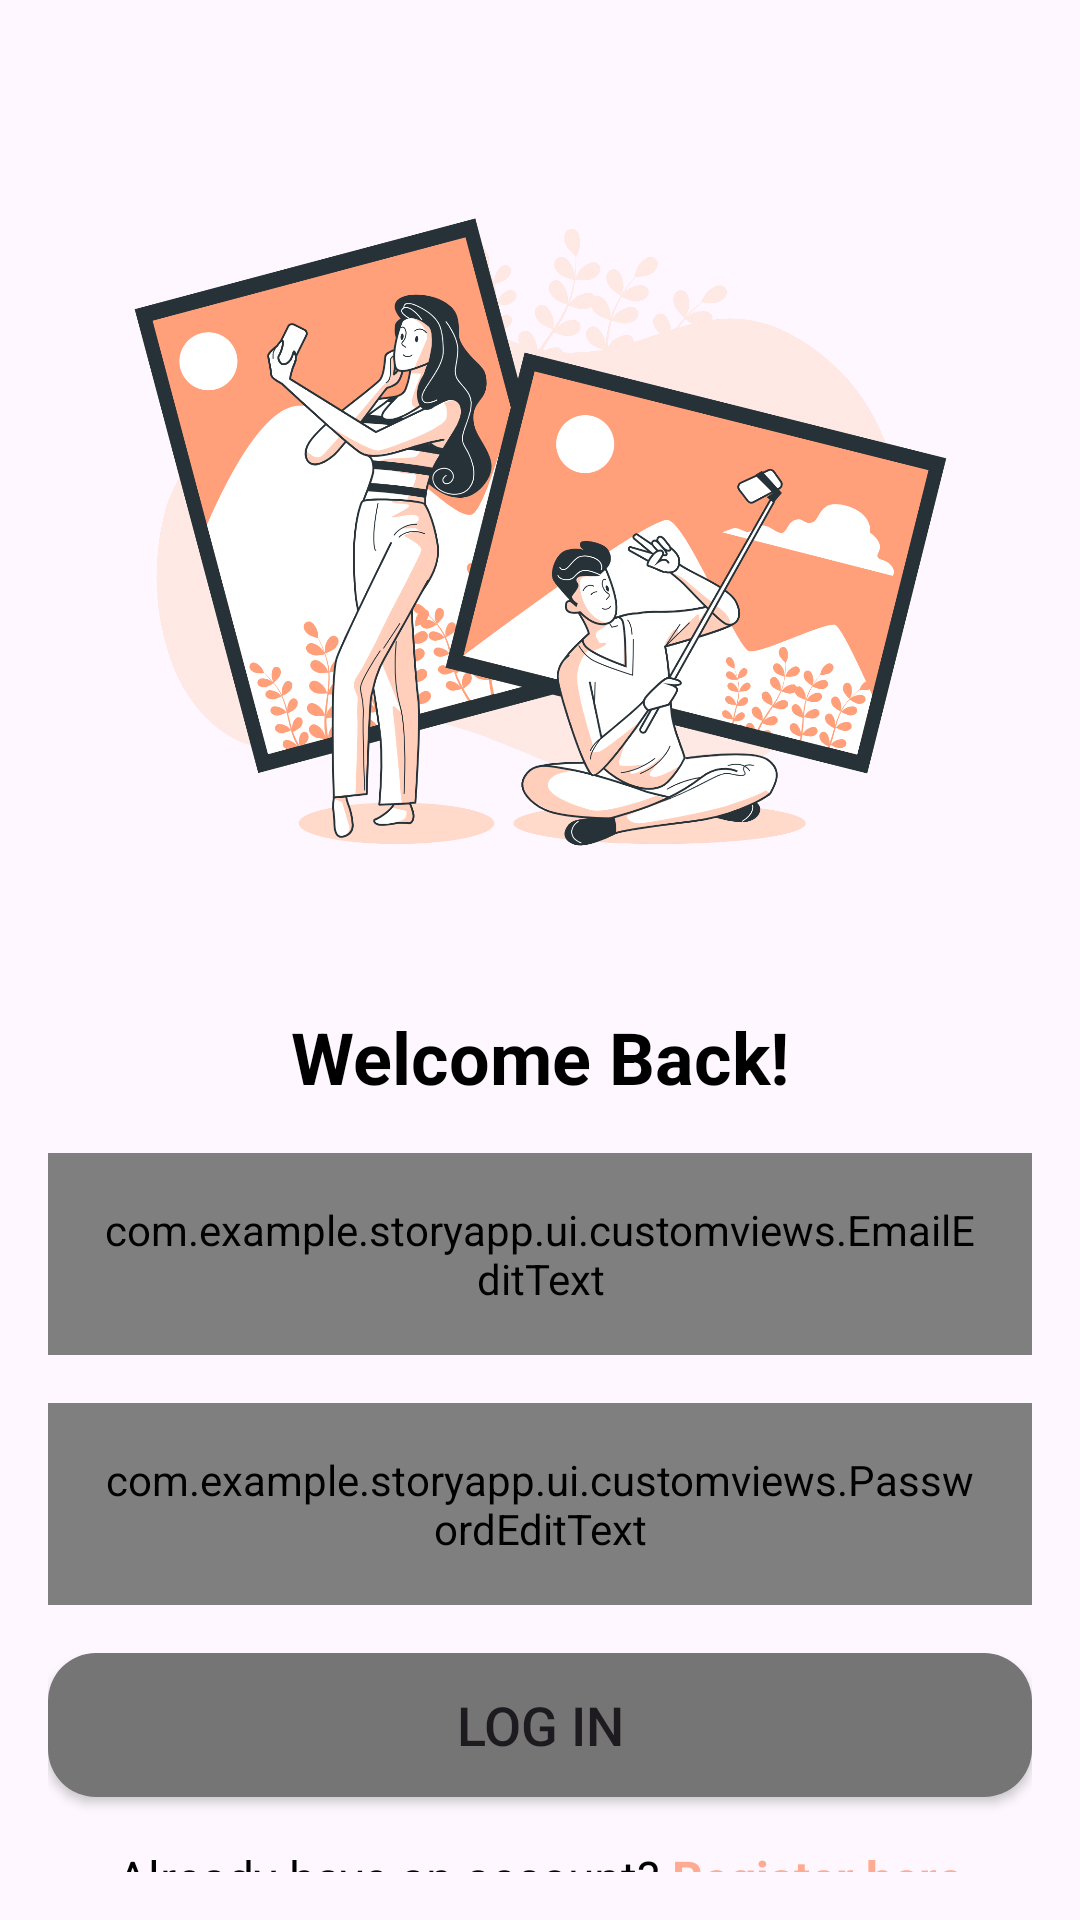

Reconstruct the res/layout file that produces this screen, plus the resources it refers to.
<!-- AndroidManifest.xml: application theme Theme.StoryApp -->
<!-- res/layout/activity_login.xml -->
<?xml version="1.0" encoding="utf-8"?>
<LinearLayout xmlns:android="http://schemas.android.com/apk/res/android"
    xmlns:tools="http://schemas.android.com/tools"
    android:layout_width="match_parent"
    android:layout_height="match_parent"
    android:gravity="center"
    android:orientation="vertical"
    android:padding="16dp">

    <ImageView
        android:id="@+id/logo"
        android:layout_width="320dp"
        android:layout_height="320dp"
        android:layout_gravity="center"
        android:src="@drawable/ic_login"
        android:contentDescription="@string/logo_description" />

    <TextView
        android:layout_width="wrap_content"
        android:layout_height="wrap_content"
        android:layout_gravity="center"
        android:text="@string/welcome_back"
        android:textColor="@android:color/black"
        android:textSize="24sp"
        android:textStyle="bold" />

    <com.example.storyapp.ui.customviews.EmailEditText
        android:id="@+id/edLoginEmail"
        android:layout_width="match_parent"
        android:layout_height="wrap_content"
        android:layout_marginTop="16dp"
        android:background="@drawable/rounded_background"
        android:hint="@string/email_hint"
        android:inputType="textEmailAddress"
        android:padding="16dp"
        android:textAlignment="textStart"
        android:textColorHint="#757575"
        tools:ignore="VisualLintTextFieldSize" />

    <com.example.storyapp.ui.customviews.PasswordEditText
        android:id="@+id/edLoginPassword"
        android:layout_width="match_parent"
        android:layout_height="wrap_content"
        android:layout_marginTop="16dp"
        android:background="@drawable/rounded_background"
        android:hint="@string/password_hint"
        android:inputType="textPassword"
        android:padding="16dp"
        tools:ignore="VisualLintTextFieldSize" />

    <Button
        android:id="@+id/loginButton"
        android:layout_width="match_parent"
        android:layout_height="wrap_content"
        android:layout_marginTop="16dp"
        android:background="@drawable/rounded_button"
        android:text="@string/login_button"
        android:textSize="18sp"
        tools:ignore="VisualLintButtonSize" />

    <LinearLayout
        android:layout_width="match_parent"
        android:layout_height="wrap_content"
        android:layout_marginTop="16dp"
        android:gravity="center"
        android:orientation="horizontal">

        <TextView
            android:layout_width="wrap_content"
            android:layout_height="wrap_content"
            android:textSize="16sp"
            android:text="@string/account_prompt"
            android:textColor="@android:color/black" />

        <TextView
            android:id="@+id/hyperlinkRegister"
            android:layout_width="wrap_content"
            android:layout_height="wrap_content"
            android:textSize="16sp"
            android:layout_marginStart="4dp"
            android:text="@string/register_prompt"
            android:textColor="@color/orange_light"
            android:textStyle="bold" />
    </LinearLayout>
    <ProgressBar
        android:id="@+id/progressBar"
        android:layout_width="wrap_content"
        android:layout_height="wrap_content"
        android:layout_gravity="center"
        android:visibility="gone" />
</LinearLayout>
<!-- resources referenced by this layout -->
<resources>
  <color name="orange_light">#FFAB91</color>
  <!-- drawable ic_login: png bitmap (drawable, 519457 bytes) -->
  <!-- drawable rounded_button (drawable) -->
  <?xml version="1.0" encoding="utf-8"?>
  <shape xmlns:android="http://schemas.android.com/apk/res/android"
      android:shape="rectangle">
      <solid android:color="@color/colorSubtitle" />
      <corners android:radius="16dp" />
  </shape>
  <string name="account_prompt">Already have an account?</string>
  <string name="email_hint">Enter your email</string>
  <string name="login_button">Log In</string>
  <string name="logo_description">App Logo</string>
  <string name="password_hint">Enter your password</string>
  <string name="register_prompt">Register here</string>
  <string name="welcome_back">Welcome Back!</string>
  <style name="Theme.StoryApp" parent="Base.Theme.StoryApp" />
  <color name="colorSubtitle">#757575</color>
  <style name="Base.Theme.StoryApp" parent="Theme.Material3.DayNight.NoActionBar">
          <item name="colorPrimary">@color/gray</item>
          <item name="colorPrimaryVariant">@color/gray_dark</item>
          <item name="colorOnPrimary">@color/white</item>
          <item name="colorSecondary">@color/orange_light</item>
          <item name="colorSecondaryVariant">@color/orange_dark</item>
          <item name="colorOnSecondary">@color/black</item>
          <item name="android:windowActivityTransitions">true</item>
          <item name="android:windowEnterTransition">@android:transition/explode</item>
          <item name="android:windowExitTransition">@android:transition/explode</item>
          <item name="android:windowIsTranslucent">true</item>
          <item name="android:windowActionBar">false</item>
      </style>
  <color name="gray">#FFA07A</color>
  <color name="gray_dark">#FFA07A</color>
  <color name="white">#FFFFFFFF</color>
  <color name="orange_dark">#E64A19</color>
  <color name="black">#FF000000</color>
</resources>
